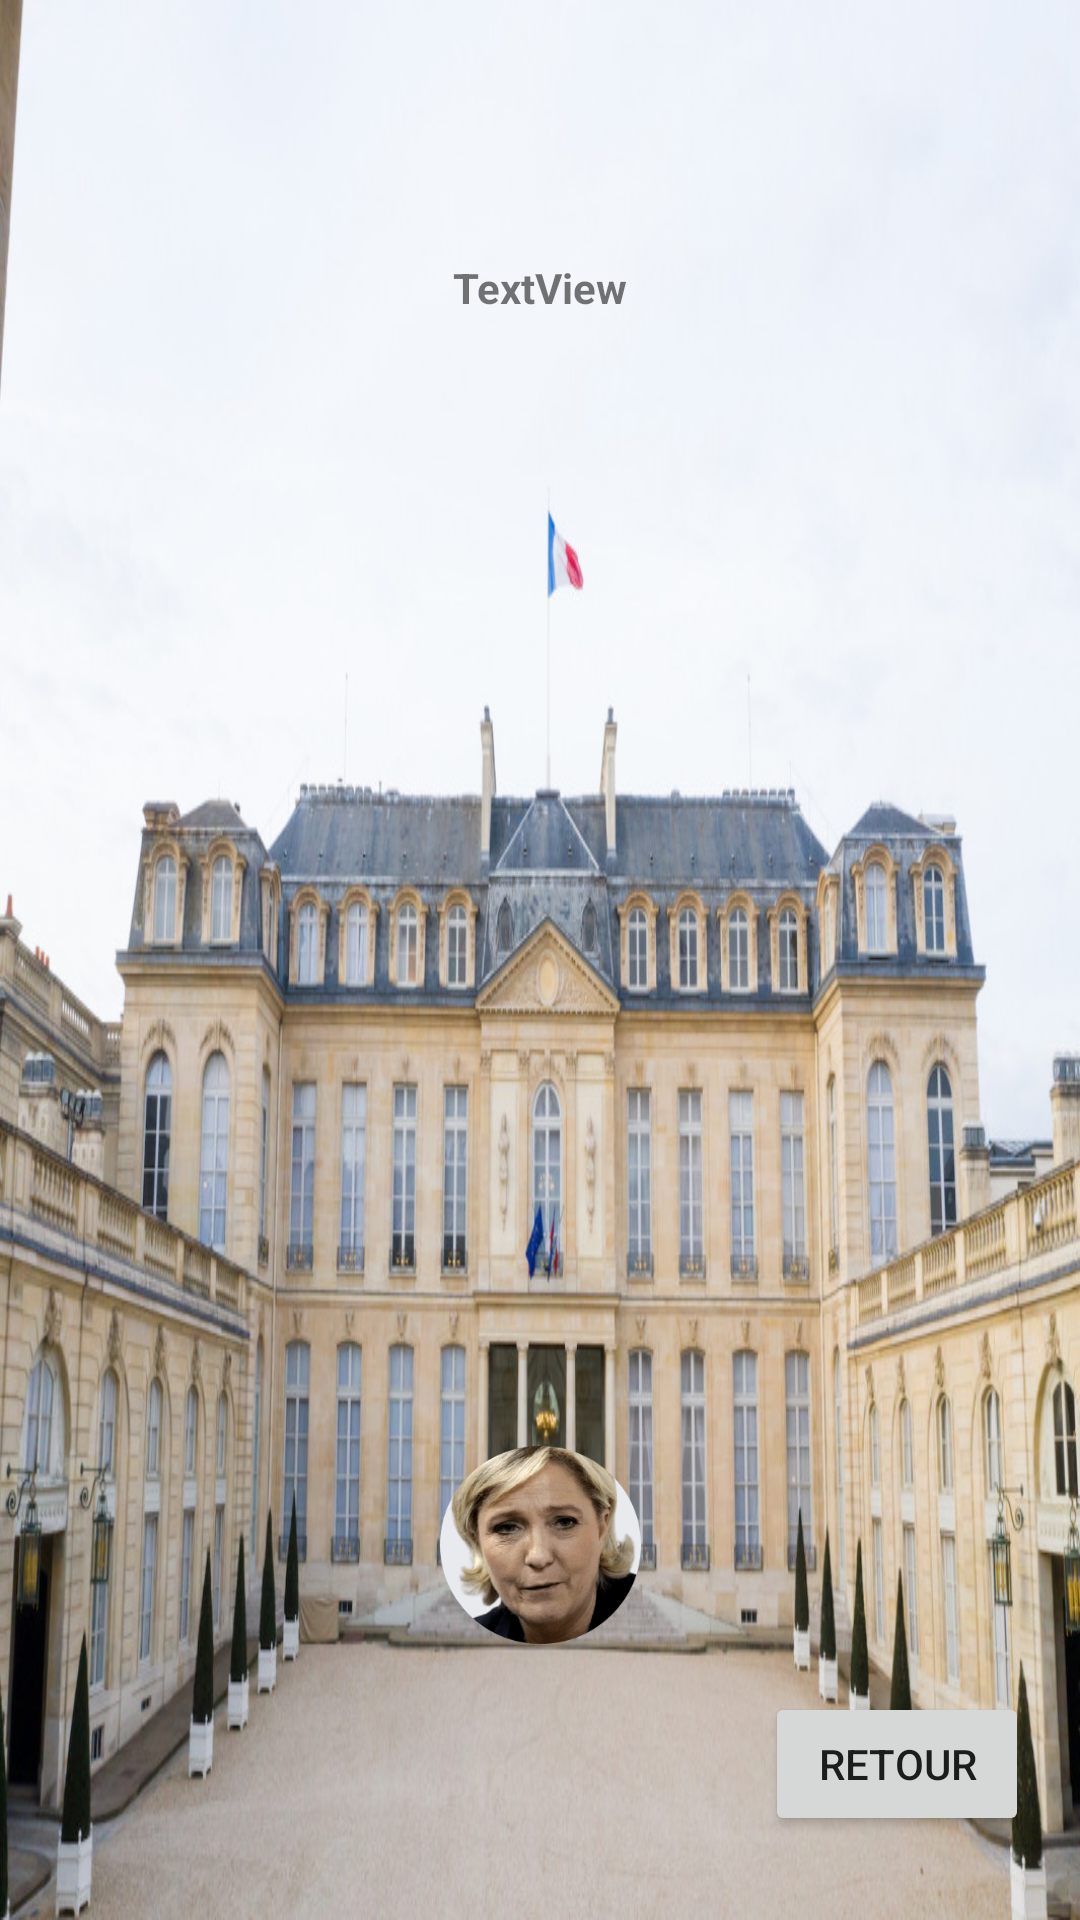

The Android layout XML behind this screen, and the referenced resources:
<!-- AndroidManifest.xml: application theme Theme.EpitaElection -->
<!-- res/layout/win_view_fragment.xml -->
<?xml version="1.0" encoding="utf-8"?>
<FrameLayout xmlns:android="http://schemas.android.com/apk/res/android"
    xmlns:app="http://schemas.android.com/apk/res-auto"
    xmlns:tools="http://schemas.android.com/tools"
    android:layout_width="match_parent"
    android:layout_height="match_parent"
    tools:context=".View.Game.winView">

    <androidx.constraintlayout.widget.ConstraintLayout
        android:layout_width="match_parent"
        android:layout_height="match_parent">

        <ImageView
            android:id="@+id/imageView9"
            android:layout_width="wrap_content"
            android:layout_height="wrap_content"
            android:scaleType="fitXY"
            android:src="@drawable/elyse"
            tools:layout_editor_absoluteX="0dp"
            tools:layout_editor_absoluteY="0dp" />

        <TextView
            android:id="@+id/GG_WINNER"
            android:layout_width="359dp"
            android:layout_height="49dp"
            android:text="TextView"
            android:textAlignment="center"
            android:textStyle="bold"
            app:layout_constraintBottom_toBottomOf="parent"
            app:layout_constraintEnd_toEndOf="parent"
            app:layout_constraintStart_toStartOf="parent"
            app:layout_constraintTop_toTopOf="parent"
            app:layout_constraintVertical_bias="0.146" />

        <Button
            android:id="@+id/restart_button"
            android:layout_width="wrap_content"
            android:layout_height="wrap_content"
            android:text="Retour"
            app:layout_constraintBottom_toBottomOf="parent"
            app:layout_constraintEnd_toEndOf="parent"
            app:layout_constraintHorizontal_bias="0.937"
            app:layout_constraintStart_toStartOf="parent"
            app:layout_constraintTop_toBottomOf="@+id/GG_WINNER"
            app:layout_constraintVertical_bias="0.939" />

        <ImageView
            android:id="@+id/imageView15"
            android:layout_width="67dp"
            android:layout_height="66dp"
            android:scaleType="fitXY"
            android:src="@drawable/pion_lepen"
            app:layout_constraintBottom_toBottomOf="parent"
            app:layout_constraintEnd_toEndOf="parent"
            app:layout_constraintStart_toStartOf="parent"
            app:layout_constraintTop_toTopOf="@+id/imageView9"
            app:layout_constraintVertical_bias="0.84" />

    </androidx.constraintlayout.widget.ConstraintLayout>
</FrameLayout>
<!-- resources referenced by this layout -->
<resources>
  <!-- drawable elyse: png bitmap (drawable, 179250 bytes) -->
  <!-- drawable pion_lepen: png bitmap (drawable, 30307 bytes) -->
  <style name="Theme.EpitaElection" parent="Theme.MaterialComponents.DayNight.DarkActionBar">
          
          <item name="colorPrimary">@color/purple_500</item>
          <item name="colorPrimaryVariant">@color/purple_700</item>
          <item name="colorOnPrimary">@color/white</item>
          
          <item name="colorSecondary">@color/teal_200</item>
          <item name="colorSecondaryVariant">@color/teal_700</item>
          <item name="colorOnSecondary">@color/black</item>
          
          <item name="android:statusBarColor" tools:targetApi="l">?attr/colorPrimaryVariant</item>
          
      </style>
  <!-- not gathered from this repository: default colours our renderer supplied (Android Studio template values) -->
  <color name="purple_500">#FF6200EE</color>
  <color name="purple_700">#FF3700B3</color>
  <color name="teal_200">#FF03DAC5</color>
  <color name="teal_700">#FF018786</color>
  <color name="black">#FF000000</color>
  <color name="white">#FFFFFFFF</color>
</resources>
